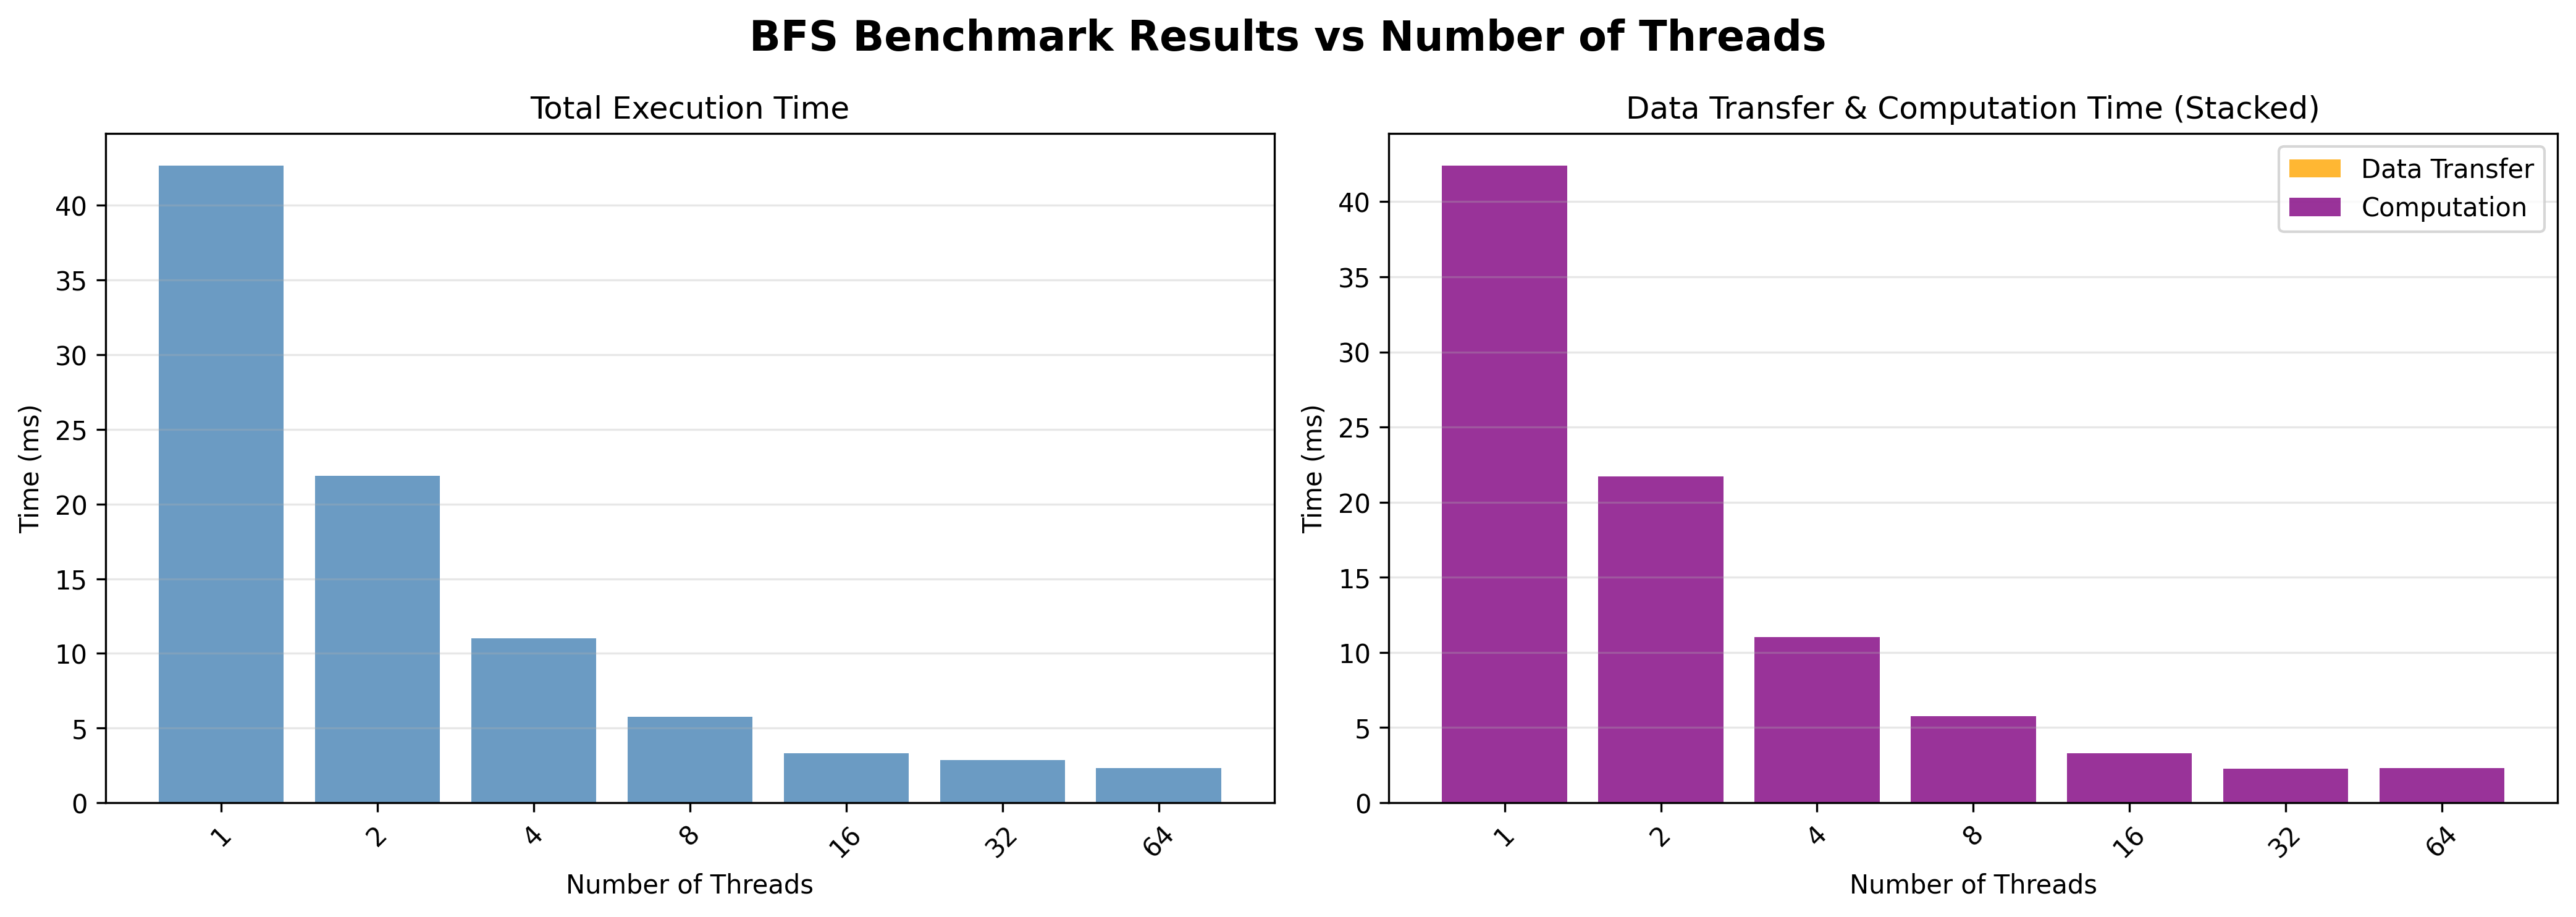

The data file committed next to this chart (first rows):
benchmark, data_loc, exec_loc, sm_percentage, num_threads, iteration, total_time_ms, data_transfer_time_ms, computation_time_ms, avg_total_ms, max_total_ms, min_total_ms, avg_transfer_ms, avg_computation_ms
bfs, cpu, cpu, 100.0, 1.0, 5.0, 42.41, 0.0, 42.41, 42.68, 43.14, 42.41, 0.0, 42.68
bfs, cpu, cpu, 100.0, 2.0, 5.0, 21.73, 0.0, 21.73, 21.91, 22.11, 21.66, 0.0, 21.91
bfs, cpu, cpu, 100.0, 4.0, 5.0, 11.01, 0.0, 11.01, 11.02, 11.09, 10.96, 0.0, 11.02
bfs, cpu, cpu, 100.0, 8.0, 5.0, 5.765, 0.0, 5.765, 5.762, 5.793, 5.718, 0.0, 5.762
bfs, cpu, cpu, 100.0, 16.0, 5.0, 3.287, 0.0, 3.287, 3.326, 3.396, 3.287, 0.0, 3.326
bfs, cpu, cpu, 100.0, 32.0, 5.0, 2.263, 0.0, 2.263, 2.836, 4.895, 2.259, 0.0, 2.836
bfs, cpu, cpu, 100.0, 64.0, 5.0, 2.316, 0.0, 2.316, 2.298, 2.367, 2.239, 0.0, 2.298
